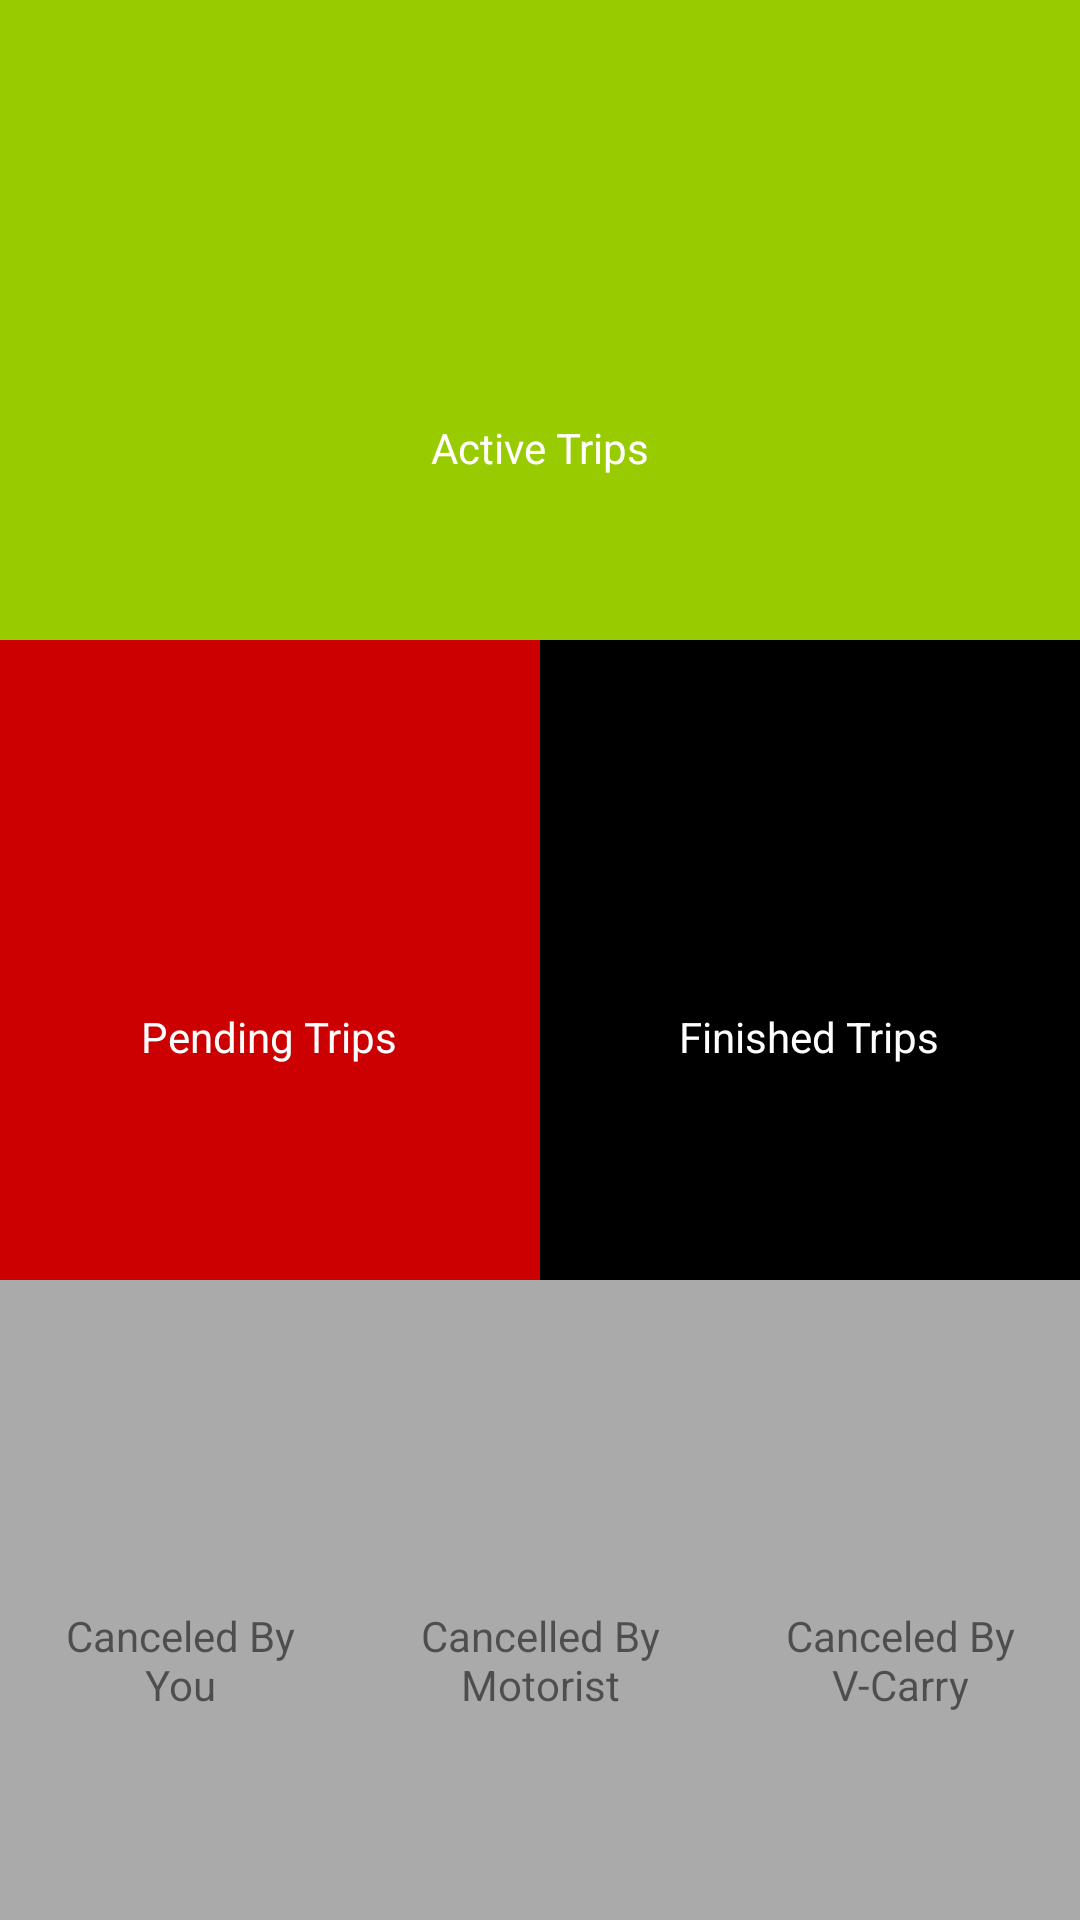

The Android layout XML behind this screen, and the referenced resources:
<!-- AndroidManifest.xml: application theme AppTheme -->
<!-- res/layout/activity_trip_summary.xml -->
<?xml version="1.0" encoding="utf-8"?>
<LinearLayout xmlns:android="http://schemas.android.com/apk/res/android"
    xmlns:app="http://schemas.android.com/apk/res-auto"
    xmlns:tools="http://schemas.android.com/tools"
    android:layout_width="match_parent"
    android:layout_height="match_parent"
    android:orientation="vertical"
    android:weightSum="3"
    tools:context="io.fusionbit.vcarrycustomer.ActivityTripSummary">

    <LinearLayout
        android:layout_width="match_parent"
        android:layout_height="0dp"
        android:layout_weight="1"
        android:background="@android:color/holo_green_light"
        android:gravity="center"
        android:orientation="vertical"
        android:padding="10dp">

        <TextView
            android:id="@+id/tv_activeTrips"
            android:layout_width="wrap_content"
            android:layout_height="wrap_content"
            android:layout_marginTop="8dp"
            android:gravity="center_vertical"
            android:textColor="@android:color/white"
            android:textSize="@dimen/xlarge"
            tools:text="1" />

        <TextView
            android:id="@+id/textView"
            android:layout_width="80dp"
            android:layout_height="wrap_content"
            android:layout_marginTop="8dp"
            android:gravity="center"
            android:text="@string/active_trips"
            android:textColor="@android:color/white" />

    </LinearLayout>


    <LinearLayout
        android:layout_width="match_parent"
        android:layout_height="0dp"
        android:layout_weight="1"
        android:background="@android:color/holo_red_dark"
        android:gravity="center"
        android:orientation="horizontal"
        android:weightSum="2">

        <LinearLayout
            android:layout_width="0dp"
            android:layout_height="match_parent"
            android:layout_weight="1"
            android:gravity="center"
            android:orientation="vertical"
            android:padding="10dp">

            <TextView
                android:id="@+id/tv_pendingTrips"
                android:layout_width="wrap_content"
                android:layout_height="wrap_content"
                android:gravity="center_vertical"
                android:textColor="@android:color/white"
                android:textSize="@dimen/large"
                tools:text="20" />

            <TextView
                android:layout_width="wrap_content"
                android:layout_height="wrap_content"
                android:layout_marginTop="8dp"
                android:gravity="center"
                android:text="@string/pending_trips"
                android:textColor="@android:color/white" />


        </LinearLayout>

        <LinearLayout
            android:layout_width="0dp"
            android:layout_height="match_parent"
            android:layout_weight="1"
            android:background="@android:color/black"
            android:gravity="center"
            android:orientation="vertical"
            android:padding="10dp">

            <TextView
                android:id="@+id/tv_finishedTrips"
                android:layout_width="wrap_content"
                android:layout_height="wrap_content"
                android:gravity="center_vertical"
                android:textColor="@android:color/white"
                android:textSize="@dimen/large"
                tools:text="50" />

            <TextView
                android:id="@+id/textView3"
                android:layout_width="wrap_content"
                android:layout_height="wrap_content"
                android:layout_marginTop="8dp"
                android:gravity="center"
                android:text="@string/finished_trips"
                android:textColor="@android:color/white" />

        </LinearLayout>

    </LinearLayout>


    <LinearLayout

        android:layout_width="match_parent"
        android:layout_height="0dp"
        android:layout_weight="1"
        android:orientation="horizontal"
        android:weightSum="3">

        <LinearLayout
            android:layout_width="0dp"
            android:layout_height="match_parent"
            android:layout_weight="1"
            android:background="@android:color/darker_gray"
            android:gravity="center"
            android:orientation="vertical"
            android:padding="10dp">

            <TextView
                android:id="@+id/tv_canceledByCustomerTrips"
                android:layout_width="wrap_content"
                android:layout_height="wrap_content"
                android:textSize="24sp"
                tools:text="5" />

            <TextView
                android:id="@+id/textView4"
                android:layout_width="wrap_content"
                android:layout_height="wrap_content"
                android:layout_marginTop="8dp"
                android:gravity="center"
                android:text="@string/canceled_by_you" />

        </LinearLayout>


        <LinearLayout
            android:layout_width="0dp"
            android:layout_height="match_parent"
            android:layout_weight="1"
            android:background="@android:color/darker_gray"
            android:gravity="center"
            android:orientation="vertical"
            android:padding="10dp">

            <TextView
                android:id="@+id/tv_canceledByDriverTrips"
                android:layout_width="wrap_content"
                android:layout_height="wrap_content"
                android:textSize="24sp"
                tools:text="2" />

            <TextView
                android:id="@+id/textView5"
                android:layout_width="wrap_content"
                android:layout_height="wrap_content"
                android:layout_marginTop="8dp"
                android:gravity="center"
                android:text="@string/cancelled_by_motorist" />

        </LinearLayout>

        <LinearLayout
            android:layout_width="0dp"
            android:layout_height="match_parent"
            android:layout_weight="1"
            android:background="@android:color/darker_gray"
            android:gravity="center"
            android:orientation="vertical"
            android:padding="10dp">

            <TextView
                android:id="@+id/tv_canceledByVcarryTrips"
                android:layout_width="wrap_content"
                android:layout_height="wrap_content"
                android:gravity="center_vertical"
                android:textSize="24sp"
                tools:text="3" />

            <TextView
                android:id="@+id/textView6"
                android:layout_width="wrap_content"
                android:layout_height="wrap_content"
                android:layout_marginTop="8dp"
                android:gravity="center"
                android:text="@string/canceled_by_vcarry" />

        </LinearLayout>


    </LinearLayout>


</LinearLayout>
<!-- resources referenced by this layout -->
<resources>
  <dimen name="large">32sp</dimen>
  <dimen name="xlarge">52sp</dimen>
  <string name="active_trips">Active Trips</string>
  <string name="canceled_by_vcarry">Canceled By V-Carry</string>
  <string name="canceled_by_you">Canceled By You</string>
  <string name="cancelled_by_motorist">Cancelled By Motorist</string>
  <string name="finished_trips">Finished Trips</string>
  <string name="pending_trips">Pending Trips</string>
  <style name="AppTheme" parent="Theme.AppCompat.Light.DarkActionBar">
          
          <item name="colorPrimary">@color/colorPrimary</item>
          <item name="colorPrimaryDark">@color/colorPrimaryDark</item>
          <item name="colorAccent">@color/colorAccent</item>
          <item name="autoCompleteTextViewStyle">@style/myAutoCompleteTextViewStyle</item>
          <item name="textAppearanceSearchResultTitle">@style/mySearchResult</item>
      </style>
  <color name="colorPrimary">#303c6a</color>
  <color name="colorPrimaryDark">#283259</color>
  <color name="colorAccent">#ffcc29</color>
  <style name="myAutoCompleteTextViewStyle" parent="Widget.AppCompat.Light.AutoCompleteTextView">
          <item name="android:popupBackground">#EEE</item>
          <item name="android:colorFocusedHighlight">#000000</item>
      </style>
  <style name="mySearchResult" parent="TextAppearance.AppCompat.SearchResult.Title">
          <item name="android:textColor">#FFF</item>
      </style>
</resources>
